Image classification data set "eye_dataset" (aloksharma123/animal_eye_classifier on GitHub). Class labels (3): cat, dog, wild animal.

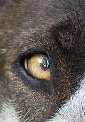
Label: dog

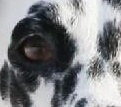
Label: dog

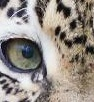
Label: wild animal

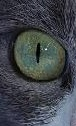
Label: cat

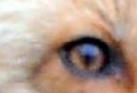
Label: wild animal

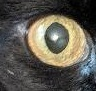
Label: cat
